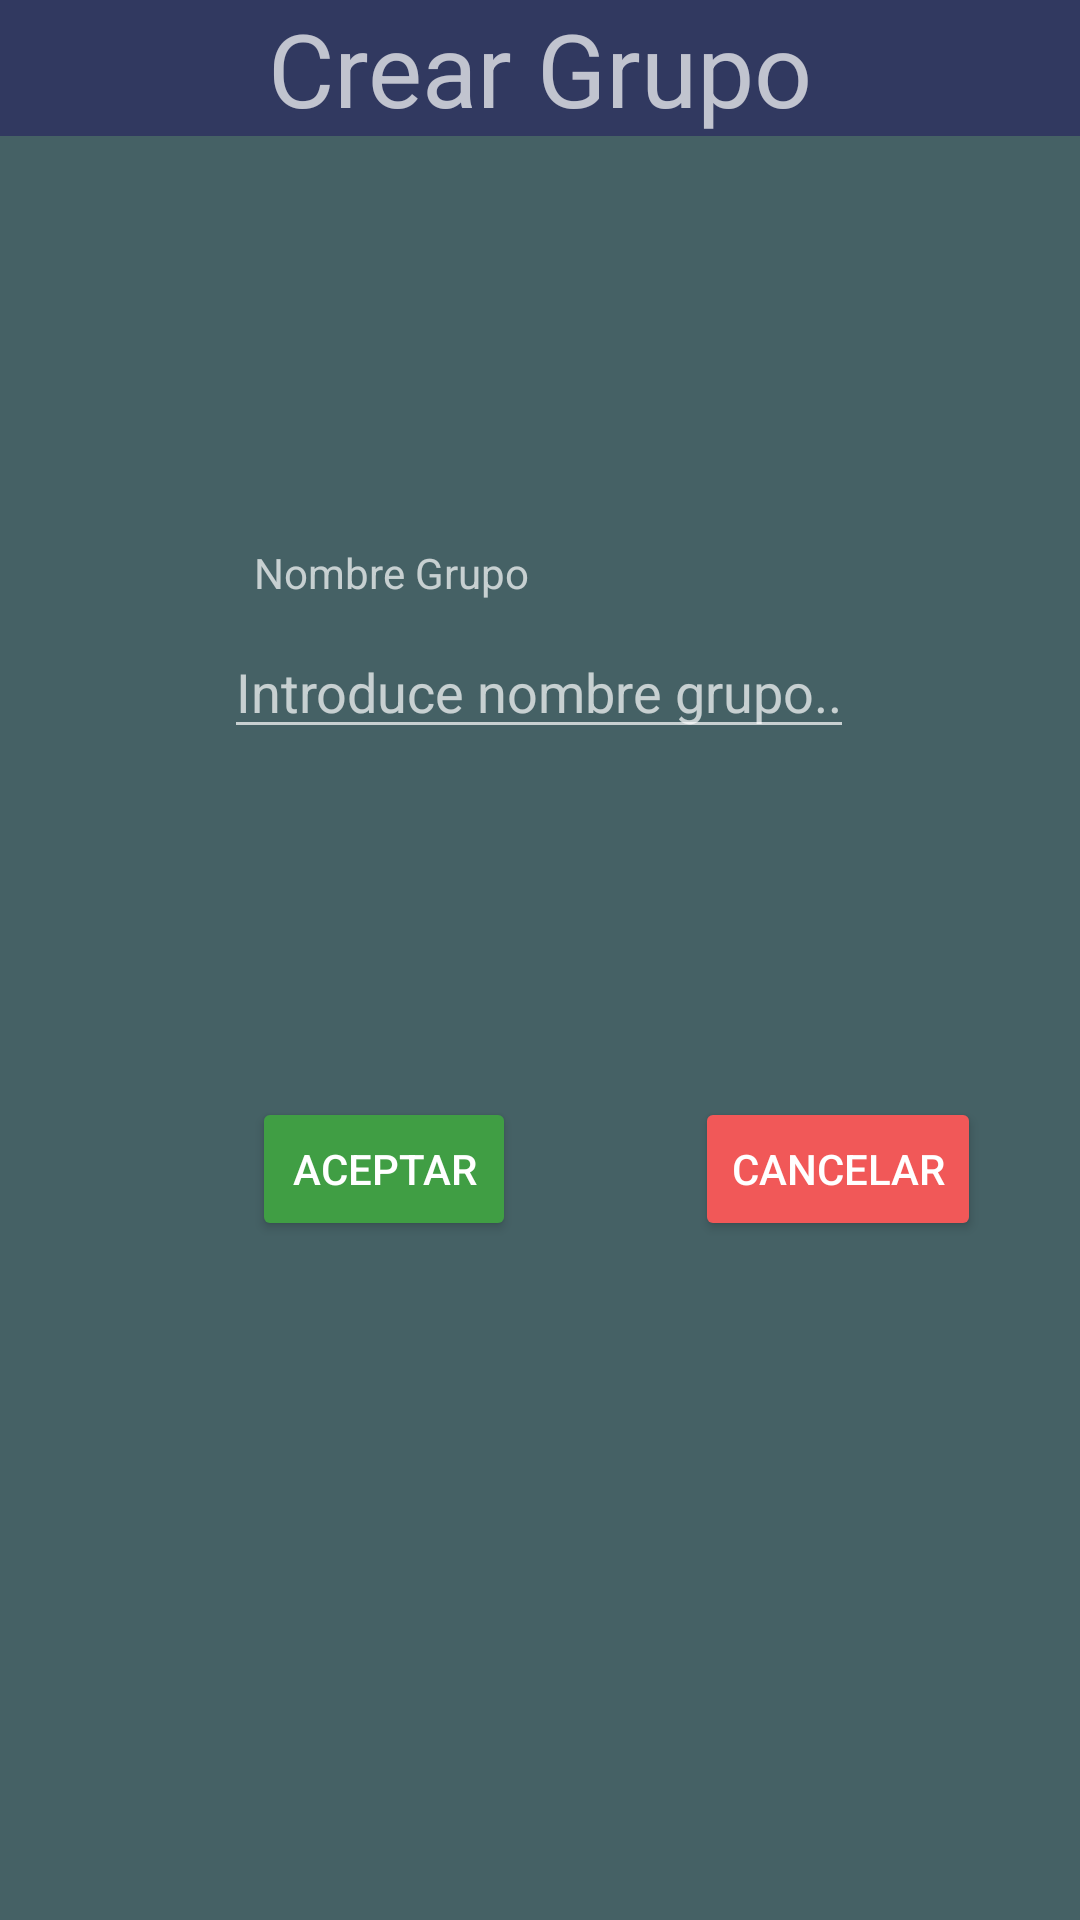

Write the Android layout XML for this screen, with the resource values it uses.
<!-- AndroidManifest.xml: application theme Theme.AppCompat.NoActionBar -->
<!-- res/layout/activity_anyadir_grupo.xml -->
<?xml version="1.0" encoding="utf-8"?>
<androidx.constraintlayout.widget.ConstraintLayout xmlns:android="http://schemas.android.com/apk/res/android"
    xmlns:app="http://schemas.android.com/apk/res-auto"
    xmlns:tools="http://schemas.android.com/tools"
    android:layout_width="match_parent"
    android:layout_height="match_parent"
    android:background="@color/backgroundapp"
    tools:context=".AnyadirGrupoActivity">

    <TextView
        android:id="@+id/textView2"
        android:layout_width="0dp"
        android:layout_height="wrap_content"
        android:background="@color/toolbar"
        android:text="Crear Grupo"
        android:textAlignment="center"
        android:textSize="34sp"
        app:layout_constraintEnd_toEndOf="parent"
        app:layout_constraintStart_toStartOf="parent"
        app:layout_constraintTop_toTopOf="parent" />

    <TextView
        android:id="@+id/textView3"
        android:layout_width="wrap_content"
        android:layout_height="wrap_content"
        android:layout_marginTop="136dp"
        android:text="Nombre Grupo"
        app:layout_constraintEnd_toEndOf="parent"
        app:layout_constraintHorizontal_bias="0.316"
        app:layout_constraintStart_toStartOf="parent"
        app:layout_constraintTop_toBottomOf="@+id/textView2" />

    <EditText
        android:id="@+id/ETNomGrupoNuevo"
        android:layout_width="wrap_content"
        android:layout_height="wrap_content"
        android:layout_marginTop="8dp"
        android:ems="10"
        android:hint="Introduce nombre grupo..."
        android:inputType="text"
        android:maxLength="60"
        app:layout_constraintEnd_toEndOf="parent"
        app:layout_constraintHorizontal_bias="0.497"
        app:layout_constraintStart_toStartOf="parent"
        app:layout_constraintTop_toBottomOf="@+id/textView3" />

    <Button
        android:id="@+id/btnAceptarNuevoGrupo"
        android:layout_width="wrap_content"
        android:layout_height="wrap_content"
        android:layout_marginStart="84dp"
        android:layout_marginTop="116dp"
        android:backgroundTint="#409E44"
        android:text="Aceptar"
        app:layout_constraintBottom_toBottomOf="parent"
        app:layout_constraintStart_toStartOf="parent"
        app:layout_constraintTop_toBottomOf="@+id/ETNomGrupoNuevo"
        app:layout_constraintVertical_bias="0.0" />

    <Button
        android:id="@+id/btnCancelarNuevoGrupo"
        android:layout_width="wrap_content"
        android:layout_height="wrap_content"
        android:layout_marginStart="52dp"
        android:layout_marginTop="116dp"
        android:backgroundTint="#F15858"
        android:text="Cancelar"
        app:layout_constraintBottom_toBottomOf="parent"
        app:layout_constraintEnd_toEndOf="parent"
        app:layout_constraintHorizontal_bias="0.189"
        app:layout_constraintStart_toEndOf="@+id/btnAceptarNuevoGrupo"
        app:layout_constraintTop_toBottomOf="@+id/ETNomGrupoNuevo"
        app:layout_constraintVertical_bias="0.0" />
</androidx.constraintlayout.widget.ConstraintLayout>
<!-- resources referenced by this layout -->
<resources>
  <color name="backgroundapp">#456165</color>
  <color name="toolbar">#313960</color>
</resources>
